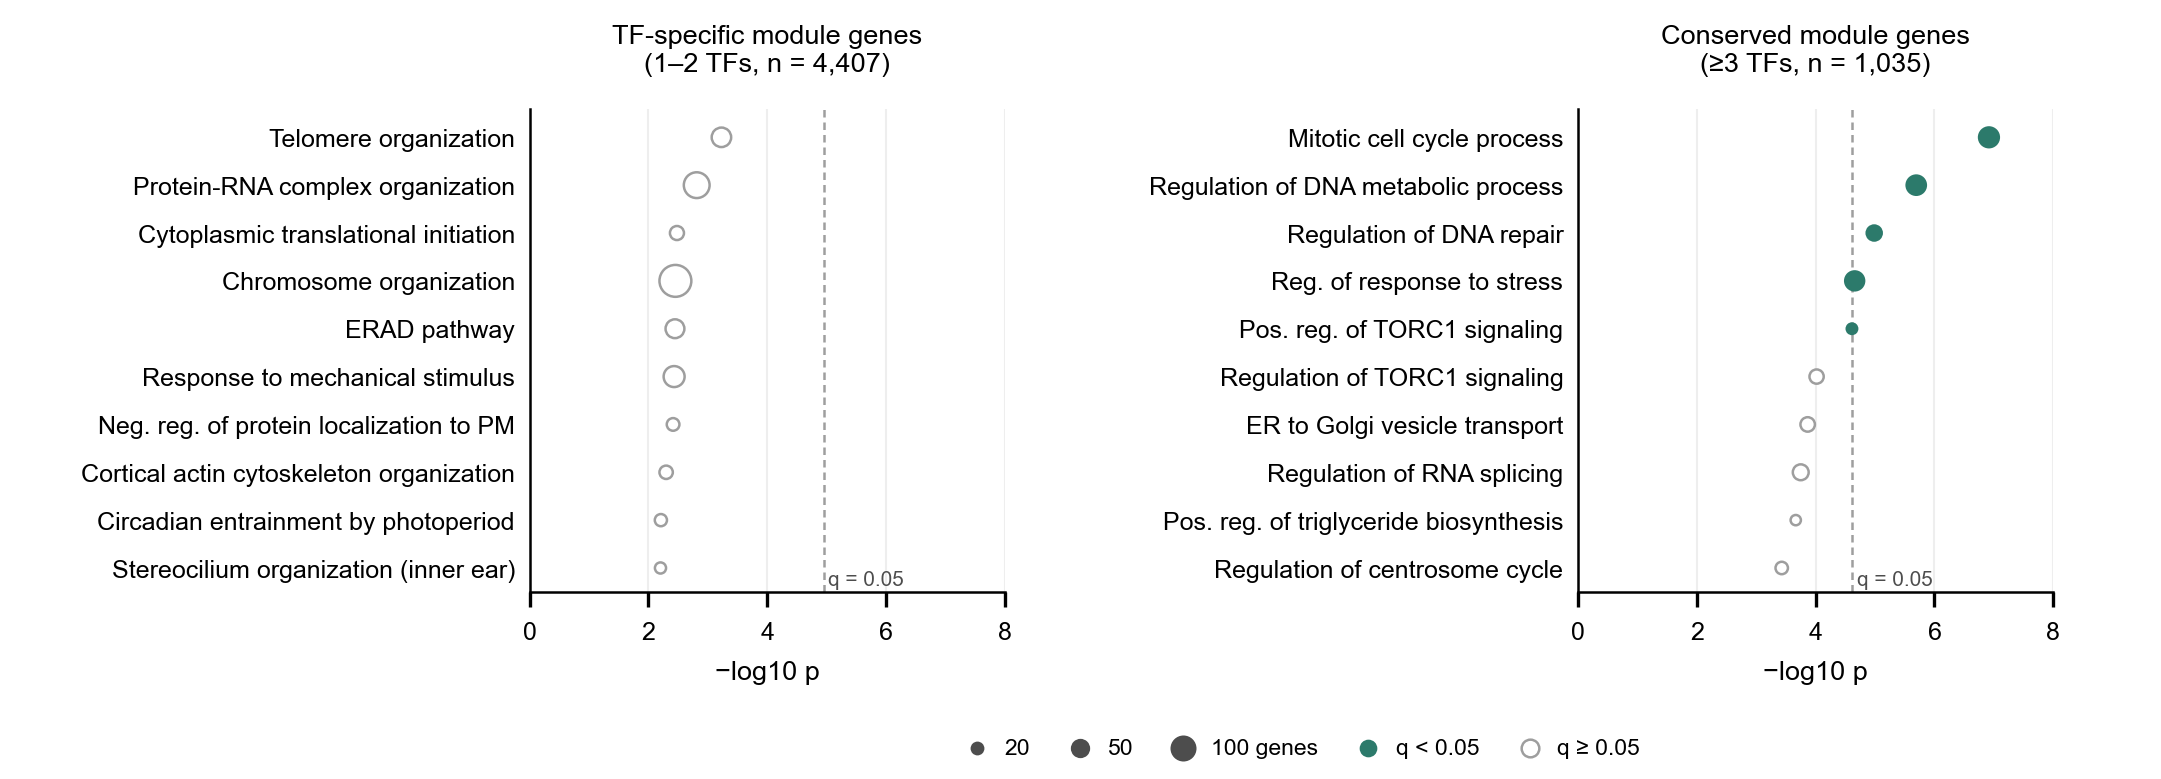

The file beside this chart, header and first rows:
term	group	name	genes	list_annotated	term_size	fold	p	q	TFs_with_q005_alone	TFs_testable
GO:0032200	TF-specific (1-2 TFs)	telomere organization	51	4407	88	1.438	0.0005915	1.0	0	33
GO:0071826	TF-specific (1-2 TFs)	protein-RNA complex organization	98	4407	192	1.266	0.001541	1.0	0	33
GO:0002183	TF-specific (1-2 TFs)	cytoplasmic translational initiation	21	4407	32	1.628	0.003312	1.0	0	33
GO:0051276	TF-specific (1-2 TFs)	chromosome organization	156	4407	327	1.184	0.003516	1.0	0	33
GO:0036503	TF-specific (1-2 TFs)	ERAD pathway	47	4407	85	1.372	0.003576	1.0	0	33
GO:0009612	TF-specific (1-2 TFs)	response to mechanical stimulus	61	4407	115	1.316	0.003696	1.0	0	33
GO:1903077	TF-specific (1-2 TFs)	negative regulation of protein localizat…	15	4407	21	1.772	0.003847	1.0	0	33
GO:0030866	TF-specific (1-2 TFs)	cortical actin cytoskeleton organization	18	4407	27	1.654	0.005036	1.0	0	33
GO:0043153	TF-specific (1-2 TFs)	entrainment of circadian clock by photop…	13	4407	18	1.792	0.006173	1.0	0	33
GO:0060122	TF-specific (1-2 TFs)	inner ear receptor cell stereocilium org…	9	4407	11	2.03	0.006268	1.0	0	33
GO:1903047	conserved (>=3 TFs)	mitotic cell cycle process	70	1035	393	1.882	1.2118934148171633e-07	0.0002886	1	37
GO:0051052	conserved (>=3 TFs)	regulation of DNA metabolic process	66	1035	391	1.783	2.026062919636081e-06	0.002986	1	37
GO:0006282	conserved (>=3 TFs)	regulation of DNA repair	39	1035	201	2.05	1.032364297795213e-05	0.01141	0	37
GO:0080135	conserved (>=3 TFs)	regulation of cellular response to stres…	64	1035	403	1.678	2.2008603540472655e-05	0.01802	0	37
GO:1904263	conserved (>=3 TFs)	positive regulation of TORC1 signaling	16	1035	54	3.13	2.444539222896235e-05	0.01802	1	37
GO:1903432	conserved (>=3 TFs)	regulation of TORC1 signaling	22	1035	98	2.372	9.617493846454227e-05	0.06076	1	37
GO:0006888	conserved (>=3 TFs)	endoplasmic reticulum to Golgi vesicle-m…	23	1035	107	2.271	0.0001359	0.07515	0	37
GO:0043484	conserved (>=3 TFs)	regulation of RNA splicing	30	1035	159	1.993	0.0001778	0.07887	0	37
GO:0010867	conserved (>=3 TFs)	positive regulation of triglyceride bios…	6	1035	11	5.762	0.0002157	0.08671	0	37
GO:0046605	conserved (>=3 TFs)	regulation of centrosome cycle	14	1035	54	2.739	0.0003714	0.1368	0	37
